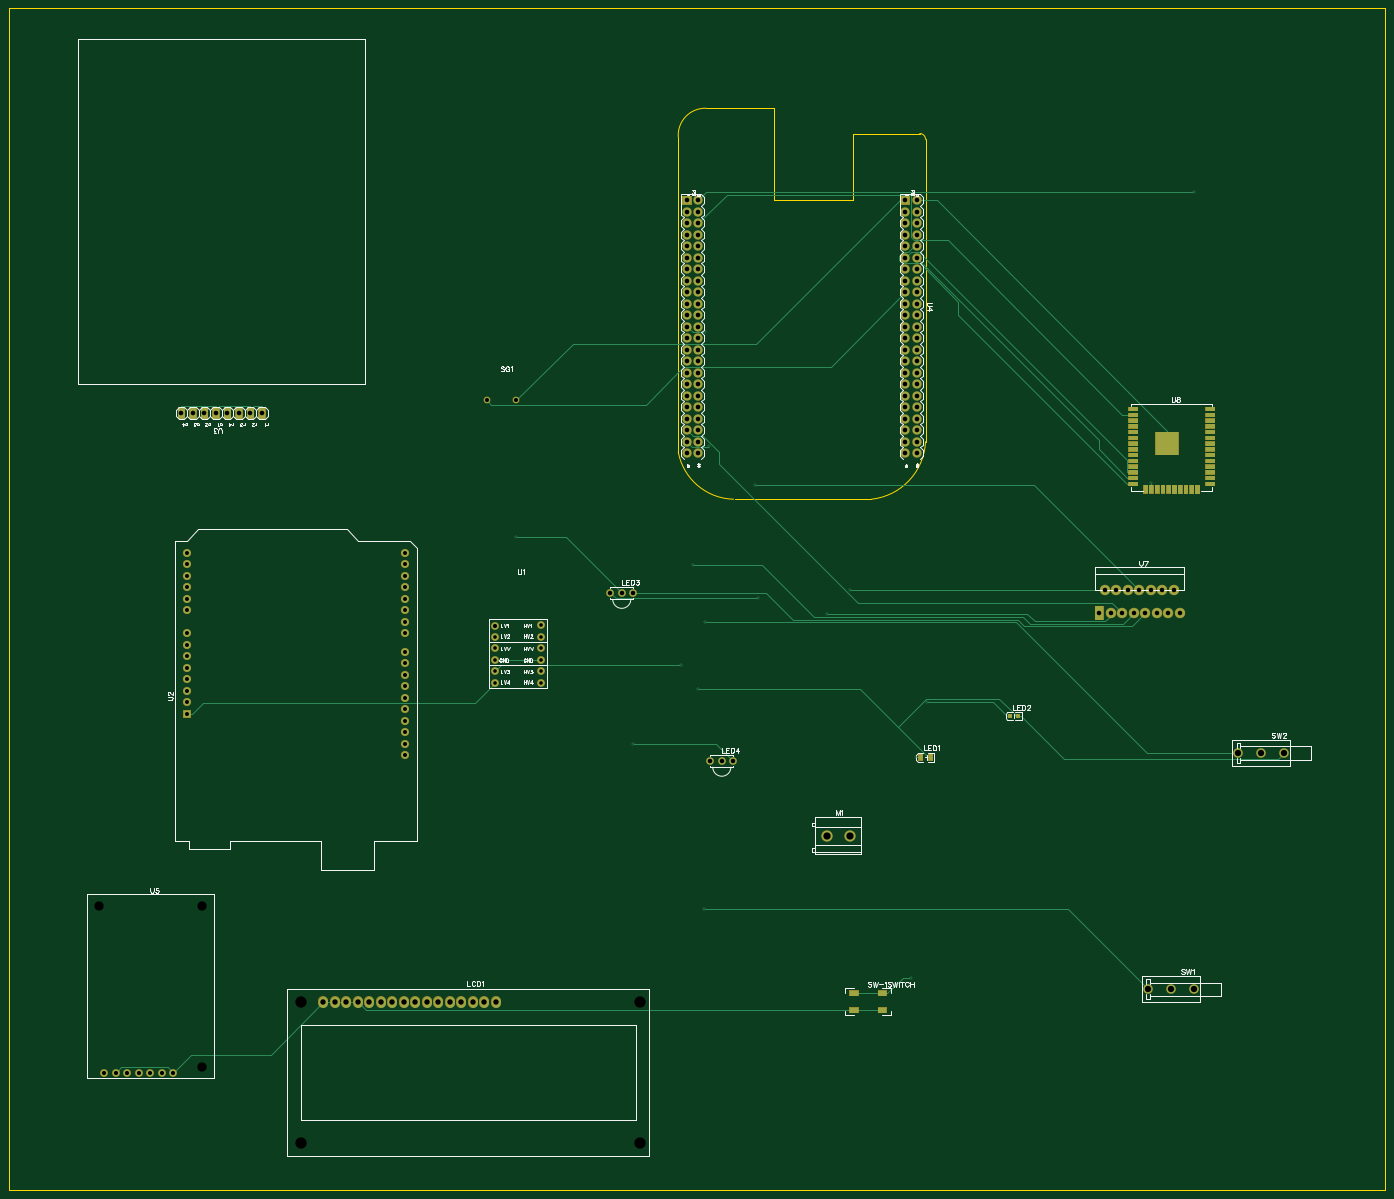
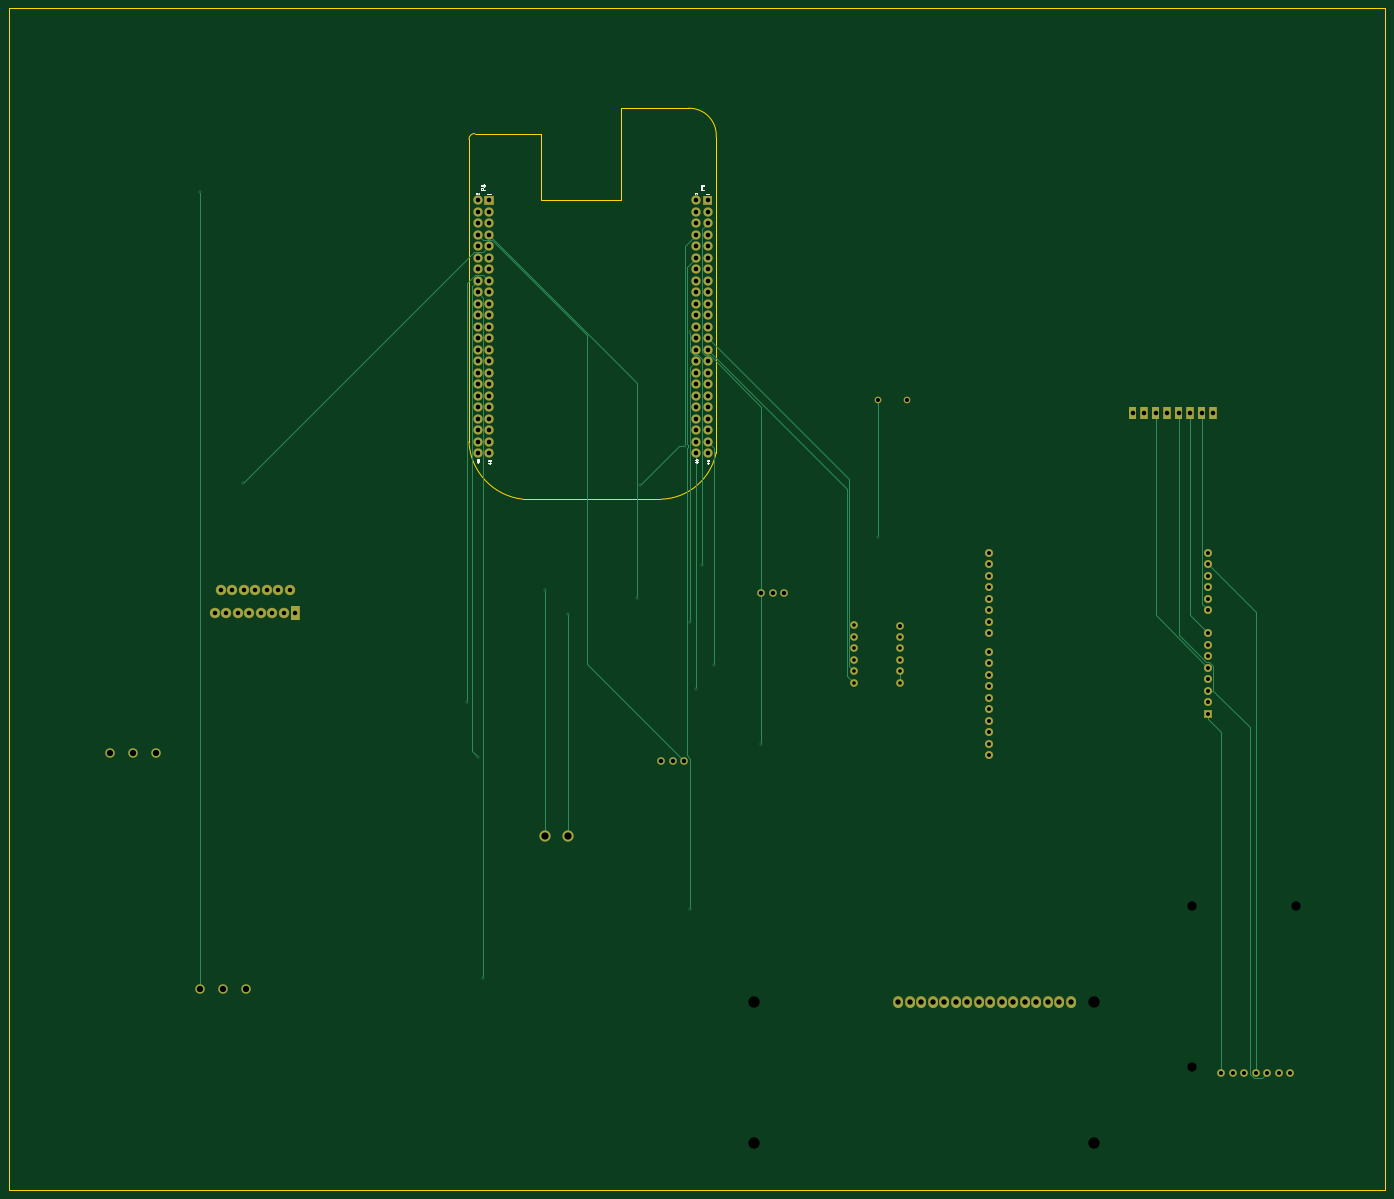
Circuit board: 10 layer files. Board 304.0 x 261.0 mm.
- outline: Gerber_BoardOutline.GKO (1106 bytes)
- bottom_copper: Gerber_BottomLayer.GBL (10411 bytes)
- bottom_silk: Gerber_BottomSilkLayer.GBO (5244 bytes)
- bottom_mask: Gerber_BottomSolderMaskLayer.GBS (7306 bytes)
- drill: Gerber_Drill_NPTH.DRL (388 bytes)
- drill: Gerber_Drill_PTH.DRL (4613 bytes)
- top_copper: Gerber_TopLayer.GTL (17134 bytes)
- paste: Gerber_TopPasteMaskLayer.GTP (4773 bytes)
- top_silk: Gerber_TopSilkLayer.GTO (43983 bytes)
- top_mask: Gerber_TopSolderMaskLayer.GTS (12356 bytes)

=== outline: Gerber_BoardOutline.GKO ===
G04 Layer: BoardOutline*
G04 EasyEDA v6.4.19.4, 2021-04-14T13:58:42--4:00*
G04 fa96b751c2d54882ab86a56ef34f2425,10*
G04 Gerber Generator version 0.2*
G04 Scale: 100 percent, Rotated: No, Reflected: No *
G04 Dimensions in millimeters *
G04 leading zeros omitted , absolute positions ,4 integer and 5 decimal *
%FSLAX45Y45*%
%MOMM*%

%ADD10C,0.2540*%
D10*
X700001Y5699998D02*
G01*
X31099998Y5699998D01*
X31099998Y-20399999D01*
X700001Y-20399999D01*
X700001Y5699998D01*
X20815300Y2933700D02*
G01*
X19342100Y2933700D01*
X19342100Y1460500D01*
X17589500Y1460500D01*
X17589500Y3492500D01*
X16090900Y3492500D01*
X20942300Y2806700D02*
G01*
X20942300Y-3873500D01*
X20942300Y-3886200D01*
G75*
G01*
X20815290Y2933700D02*
G02*
X20942290Y2806703I0J-127000D01*
G75*
G01*
X15481300Y2857500D02*
G02*
X16090900Y3492500I596391J37573D01*
X15481300Y2857500D02*
G01*
X15481300Y-4102100D01*
X15481300Y-4127500D01*
G75*
G01*
X16700497Y-5143482D02*
G02*
X15481300Y-4102085I33677J1273802D01*
X16725900Y-5143500D02*
G01*
X19748500Y-5143500D01*
G75*
G01*
X20942290Y-3873485D02*
G02*
X19748492Y-5143482I-1336549J60272D01*

%LPD*%
M02*

=== bottom_copper: Gerber_BottomLayer.GBL (10411 bytes, source omitted) ===
=== bottom_silk: Gerber_BottomSilkLayer.GBO ===
G04 Layer: BottomSilkLayer*
G04 EasyEDA v6.4.19.4, 2021-04-14T13:58:42--4:00*
G04 fa96b751c2d54882ab86a56ef34f2425,10*
G04 Gerber Generator version 0.2*
G04 Scale: 100 percent, Rotated: No, Reflected: No *
G04 Dimensions in millimeters *
G04 leading zeros omitted , absolute positions ,4 integer and 5 decimal *
%FSLAX45Y45*%
%MOMM*%

%ADD33C,0.1524*%

%LPD*%
D33*
X20666364Y1689100D02*
G01*
X20593626Y1689100D01*
X20666364Y1689100D02*
G01*
X20666364Y1720273D01*
X20662900Y1730664D01*
X20659435Y1734126D01*
X20652508Y1737591D01*
X20642117Y1737591D01*
X20635191Y1734126D01*
X20631726Y1730664D01*
X20628264Y1720273D01*
X20628264Y1689100D01*
X20666364Y1777768D02*
G01*
X20662900Y1767377D01*
X20655973Y1763915D01*
X20649044Y1763915D01*
X20642117Y1767377D01*
X20638655Y1774304D01*
X20635191Y1788160D01*
X20631726Y1798551D01*
X20624800Y1805477D01*
X20617873Y1808942D01*
X20607482Y1808942D01*
X20600555Y1805477D01*
X20597091Y1802015D01*
X20593626Y1791624D01*
X20593626Y1777768D01*
X20597091Y1767377D01*
X20600555Y1763915D01*
X20607482Y1760451D01*
X20617873Y1760451D01*
X20624800Y1763915D01*
X20631726Y1770842D01*
X20635191Y1781233D01*
X20638655Y1795086D01*
X20642117Y1802015D01*
X20649044Y1805477D01*
X20655973Y1805477D01*
X20662900Y1802015D01*
X20666364Y1791624D01*
X20666364Y1777768D01*
X15827664Y1689100D02*
G01*
X15754926Y1689100D01*
X15827664Y1689100D02*
G01*
X15827664Y1720273D01*
X15824200Y1730664D01*
X15820735Y1734126D01*
X15813808Y1737591D01*
X15803417Y1737591D01*
X15796491Y1734126D01*
X15793026Y1730664D01*
X15789564Y1720273D01*
X15789564Y1689100D01*
X15803417Y1805477D02*
G01*
X15793026Y1802015D01*
X15786100Y1795086D01*
X15782635Y1784695D01*
X15782635Y1781233D01*
X15786100Y1770842D01*
X15793026Y1763915D01*
X15803417Y1760451D01*
X15806882Y1760451D01*
X15817273Y1763915D01*
X15824200Y1770842D01*
X15827664Y1781233D01*
X15827664Y1784695D01*
X15824200Y1795086D01*
X15817273Y1802015D01*
X15803417Y1805477D01*
X15786100Y1805477D01*
X15768782Y1802015D01*
X15758391Y1795086D01*
X15754926Y1784695D01*
X15754926Y1777768D01*
X15758391Y1767377D01*
X15765317Y1763915D01*
X20525508Y1587500D02*
G01*
X20528973Y1594426D01*
X20539364Y1604817D01*
X20466626Y1604817D01*
X15690273Y1587500D02*
G01*
X15692582Y1592117D01*
X15699508Y1599044D01*
X15651017Y1599044D01*
X15941964Y1589808D02*
G01*
X15944273Y1589808D01*
X15948891Y1592117D01*
X15951200Y1594426D01*
X15953508Y1599044D01*
X15953508Y1608282D01*
X15951200Y1612900D01*
X15948891Y1615208D01*
X15944273Y1617517D01*
X15939655Y1617517D01*
X15935035Y1615208D01*
X15928108Y1610591D01*
X15905017Y1587500D01*
X15905017Y1619826D01*
X20767964Y1589808D02*
G01*
X20770273Y1589808D01*
X20774891Y1592117D01*
X20777200Y1594426D01*
X20779508Y1599044D01*
X20779508Y1608282D01*
X20777200Y1612900D01*
X20774891Y1615208D01*
X20770273Y1617517D01*
X20765655Y1617517D01*
X20761035Y1615208D01*
X20754108Y1610591D01*
X20731017Y1587500D01*
X20731017Y1619826D01*
X15686808Y-4333008D02*
G01*
X15654482Y-4356100D01*
X15654482Y-4321464D01*
X15686808Y-4333008D02*
G01*
X15638317Y-4333008D01*
X15686808Y-4278515D02*
G01*
X15686808Y-4301604D01*
X15666026Y-4303915D01*
X15668335Y-4301604D01*
X15670644Y-4294677D01*
X15670644Y-4287751D01*
X15668335Y-4280824D01*
X15663717Y-4276204D01*
X15656791Y-4273895D01*
X15652173Y-4273895D01*
X15645244Y-4276204D01*
X15640626Y-4280824D01*
X15638317Y-4287751D01*
X15638317Y-4294677D01*
X15640626Y-4301604D01*
X15642935Y-4303915D01*
X15647555Y-4306224D01*
X15940808Y-4320308D02*
G01*
X15908482Y-4343400D01*
X15908482Y-4308764D01*
X15940808Y-4320308D02*
G01*
X15892317Y-4320308D01*
X15933882Y-4265815D02*
G01*
X15938500Y-4268124D01*
X15940808Y-4275051D01*
X15940808Y-4279668D01*
X15938500Y-4286595D01*
X15931573Y-4291215D01*
X15920026Y-4293524D01*
X15908482Y-4293524D01*
X15899244Y-4291215D01*
X15894626Y-4286595D01*
X15892317Y-4279668D01*
X15892317Y-4277360D01*
X15894626Y-4270433D01*
X15899244Y-4265815D01*
X15906173Y-4263504D01*
X15908482Y-4263504D01*
X15915408Y-4265815D01*
X15920026Y-4270433D01*
X15922335Y-4277360D01*
X15922335Y-4279668D01*
X15920026Y-4286595D01*
X15915408Y-4291215D01*
X15908482Y-4293524D01*
X20512808Y-4333008D02*
G01*
X20480482Y-4356100D01*
X20480482Y-4321464D01*
X20512808Y-4333008D02*
G01*
X20464317Y-4333008D01*
X20512808Y-4278515D02*
G01*
X20512808Y-4301604D01*
X20492026Y-4303915D01*
X20494335Y-4301604D01*
X20496644Y-4294677D01*
X20496644Y-4287751D01*
X20494335Y-4280824D01*
X20489717Y-4276204D01*
X20482791Y-4273895D01*
X20478173Y-4273895D01*
X20471244Y-4276204D01*
X20466626Y-4280824D01*
X20464317Y-4287751D01*
X20464317Y-4294677D01*
X20466626Y-4301604D01*
X20468935Y-4303915D01*
X20473555Y-4306224D01*
X20766808Y-4320308D02*
G01*
X20734482Y-4343400D01*
X20734482Y-4308764D01*
X20766808Y-4320308D02*
G01*
X20718317Y-4320308D01*
X20759882Y-4265815D02*
G01*
X20764500Y-4268124D01*
X20766808Y-4275051D01*
X20766808Y-4279668D01*
X20764500Y-4286595D01*
X20757573Y-4291215D01*
X20746026Y-4293524D01*
X20734482Y-4293524D01*
X20725244Y-4291215D01*
X20720626Y-4286595D01*
X20718317Y-4279668D01*
X20718317Y-4277360D01*
X20720626Y-4270433D01*
X20725244Y-4265815D01*
X20732173Y-4263504D01*
X20734482Y-4263504D01*
X20741408Y-4265815D01*
X20746026Y-4270433D01*
X20748335Y-4277360D01*
X20748335Y-4279668D01*
X20746026Y-4286595D01*
X20741408Y-4291215D01*
X20734482Y-4293524D01*
M02*

=== bottom_mask: Gerber_BottomSolderMaskLayer.GBS (7306 bytes, source omitted) ===
=== drill: Gerber_Drill_NPTH.DRL ===
M48
METRIC,LZ,000.000
;FILE_FORMAT=3:3
;TYPE=NON_PLATED
;Layer: Drill NPTH
;EasyEDA v6.4.19.4, 2021-04-14T13:58:42--4:00
;fa96b751c2d54882ab86a56ef34f2425,10
;Gerber Generator version 0.2
;Holesize 1 = 2.032 mm
T01C2.032
;Holesize 2 = 2.501 mm
T02C2.501
%
G05
G90
T01
X049657Y-176784
X049657Y-141224
X026797Y-141224
T02
X071453Y-162560
X146454Y-162560
X146454Y-193561
X071453Y-193561
M30

=== drill: Gerber_Drill_PTH.DRL (4613 bytes, source withheld) ===
=== top_copper: Gerber_TopLayer.GTL (17134 bytes, source omitted) ===
=== paste: Gerber_TopPasteMaskLayer.GTP ===
G04 Layer: TopPasteMaskLayer*
G04 EasyEDA v6.4.19.4, 2021-04-14T13:58:42--4:00*
G04 fa96b751c2d54882ab86a56ef34f2425,10*
G04 Gerber Generator version 0.2*
G04 Scale: 100 percent, Rotated: No, Reflected: No *
G04 Dimensions in millimeters *
G04 leading zeros omitted , absolute positions ,4 integer and 5 decimal *
%FSLAX45Y45*%
%MOMM*%

%ADD13R,1.0000X1.4000*%
%ADD14R,0.8000X0.8000*%
%ADD17R,0.9000X2.0000*%

%LPD*%
D13*
G01*
X21052302Y-10845789D03*
G01*
X20832287Y-10845789D03*
D14*
G01*
X22983190Y-9931400D03*
G01*
X22813009Y-9931400D03*
G36*
X19892276Y-16373284D02*
G01*
X20072286Y-16373284D01*
X20072286Y-16483291D01*
X19892276Y-16483291D01*
G37*
G36*
X19892276Y-16003282D02*
G01*
X20072286Y-16003282D01*
X20072286Y-16113290D01*
X19892276Y-16113290D01*
G37*
G36*
X19272288Y-16373284D02*
G01*
X19452297Y-16373284D01*
X19452297Y-16483291D01*
X19272288Y-16483291D01*
G37*
G36*
X19272288Y-16003282D02*
G01*
X19452297Y-16003282D01*
X19452297Y-16113290D01*
X19272288Y-16113290D01*
G37*
G36*
X25427909Y-3107098D02*
G01*
X25627909Y-3107098D01*
X25627909Y-3197100D01*
X25427909Y-3197100D01*
G37*
G36*
X25427909Y-3234098D02*
G01*
X25627909Y-3234098D01*
X25627909Y-3324100D01*
X25427909Y-3324100D01*
G37*
G36*
X25427909Y-3361098D02*
G01*
X25627909Y-3361098D01*
X25627909Y-3451100D01*
X25427909Y-3451100D01*
G37*
G36*
X25427909Y-3488098D02*
G01*
X25627909Y-3488098D01*
X25627909Y-3578100D01*
X25427909Y-3578100D01*
G37*
G36*
X25427909Y-3615098D02*
G01*
X25627909Y-3615098D01*
X25627909Y-3705100D01*
X25427909Y-3705100D01*
G37*
G36*
X25427909Y-3742098D02*
G01*
X25627909Y-3742098D01*
X25627909Y-3832100D01*
X25427909Y-3832100D01*
G37*
G36*
X25427909Y-3869098D02*
G01*
X25627909Y-3869098D01*
X25627909Y-3959100D01*
X25427909Y-3959100D01*
G37*
G36*
X25427909Y-3996098D02*
G01*
X25627909Y-3996098D01*
X25627909Y-4086100D01*
X25427909Y-4086100D01*
G37*
G36*
X25427909Y-4123098D02*
G01*
X25627909Y-4123098D01*
X25627909Y-4213100D01*
X25427909Y-4213100D01*
G37*
G36*
X25427909Y-4250098D02*
G01*
X25627909Y-4250098D01*
X25627909Y-4340100D01*
X25427909Y-4340100D01*
G37*
G36*
X25427909Y-4377098D02*
G01*
X25627909Y-4377098D01*
X25627909Y-4467100D01*
X25427909Y-4467100D01*
G37*
G36*
X25427909Y-4504098D02*
G01*
X25627909Y-4504098D01*
X25627909Y-4594100D01*
X25427909Y-4594100D01*
G37*
G36*
X25427909Y-4631098D02*
G01*
X25627909Y-4631098D01*
X25627909Y-4721100D01*
X25427909Y-4721100D01*
G37*
G36*
X25427909Y-4758098D02*
G01*
X25627909Y-4758098D01*
X25627909Y-4848100D01*
X25427909Y-4848100D01*
G37*
D17*
G01*
X25806400Y-4925120D03*
G01*
X25933400Y-4925120D03*
G01*
X26060400Y-4925120D03*
G01*
X26187400Y-4925120D03*
G01*
X26314400Y-4925120D03*
G36*
X26396398Y-4825090D02*
G01*
X26396398Y-5025090D01*
X26486401Y-5025090D01*
X26486401Y-4825090D01*
G37*
G36*
X26523398Y-4825090D02*
G01*
X26523398Y-5025090D01*
X26613401Y-5025090D01*
X26613401Y-4825090D01*
G37*
G36*
X26650398Y-4825090D02*
G01*
X26650398Y-5025090D01*
X26740401Y-5025090D01*
X26740401Y-4825090D01*
G37*
G36*
X26777398Y-4825090D02*
G01*
X26777398Y-5025090D01*
X26867401Y-5025090D01*
X26867401Y-4825090D01*
G37*
G36*
X26904398Y-4825090D02*
G01*
X26904398Y-5025090D01*
X26994401Y-5025090D01*
X26994401Y-4825090D01*
G37*
G36*
X27127890Y-4848100D02*
G01*
X27327890Y-4848100D01*
X27327890Y-4758098D01*
X27127890Y-4758098D01*
G37*
G36*
X27127890Y-4721100D02*
G01*
X27327890Y-4721100D01*
X27327890Y-4631098D01*
X27127890Y-4631098D01*
G37*
G36*
X27127890Y-4594100D02*
G01*
X27327890Y-4594100D01*
X27327890Y-4504098D01*
X27127890Y-4504098D01*
G37*
G36*
X27127890Y-4467100D02*
G01*
X27327890Y-4467100D01*
X27327890Y-4377098D01*
X27127890Y-4377098D01*
G37*
G36*
X27127890Y-4340100D02*
G01*
X27327890Y-4340100D01*
X27327890Y-4250098D01*
X27127890Y-4250098D01*
G37*
G36*
X27127890Y-4213100D02*
G01*
X27327890Y-4213100D01*
X27327890Y-4123098D01*
X27127890Y-4123098D01*
G37*
G36*
X27127890Y-4086100D02*
G01*
X27327890Y-4086100D01*
X27327890Y-3996098D01*
X27127890Y-3996098D01*
G37*
G36*
X27127890Y-3959100D02*
G01*
X27327890Y-3959100D01*
X27327890Y-3869098D01*
X27127890Y-3869098D01*
G37*
G36*
X27127890Y-3832100D02*
G01*
X27327890Y-3832100D01*
X27327890Y-3742098D01*
X27127890Y-3742098D01*
G37*
G36*
X27127890Y-3705100D02*
G01*
X27327890Y-3705100D01*
X27327890Y-3615098D01*
X27127890Y-3615098D01*
G37*
G36*
X27127890Y-3578100D02*
G01*
X27327890Y-3578100D01*
X27327890Y-3488098D01*
X27127890Y-3488098D01*
G37*
G36*
X27127890Y-3451100D02*
G01*
X27327890Y-3451100D01*
X27327890Y-3361098D01*
X27127890Y-3361098D01*
G37*
G36*
X27127890Y-3324100D02*
G01*
X27327890Y-3324100D01*
X27327890Y-3234098D01*
X27127890Y-3234098D01*
G37*
G36*
X27127890Y-3197100D02*
G01*
X27327890Y-3197100D01*
X27327890Y-3107098D01*
X27127890Y-3107098D01*
G37*
G36*
X26026198Y-3656401D02*
G01*
X26526200Y-3656401D01*
X26526200Y-4156400D01*
X26026198Y-4156400D01*
G37*
M02*

=== top_silk: Gerber_TopSilkLayer.GTO (43983 bytes, source omitted) ===
=== top_mask: Gerber_TopSolderMaskLayer.GTS (12356 bytes, source omitted) ===
